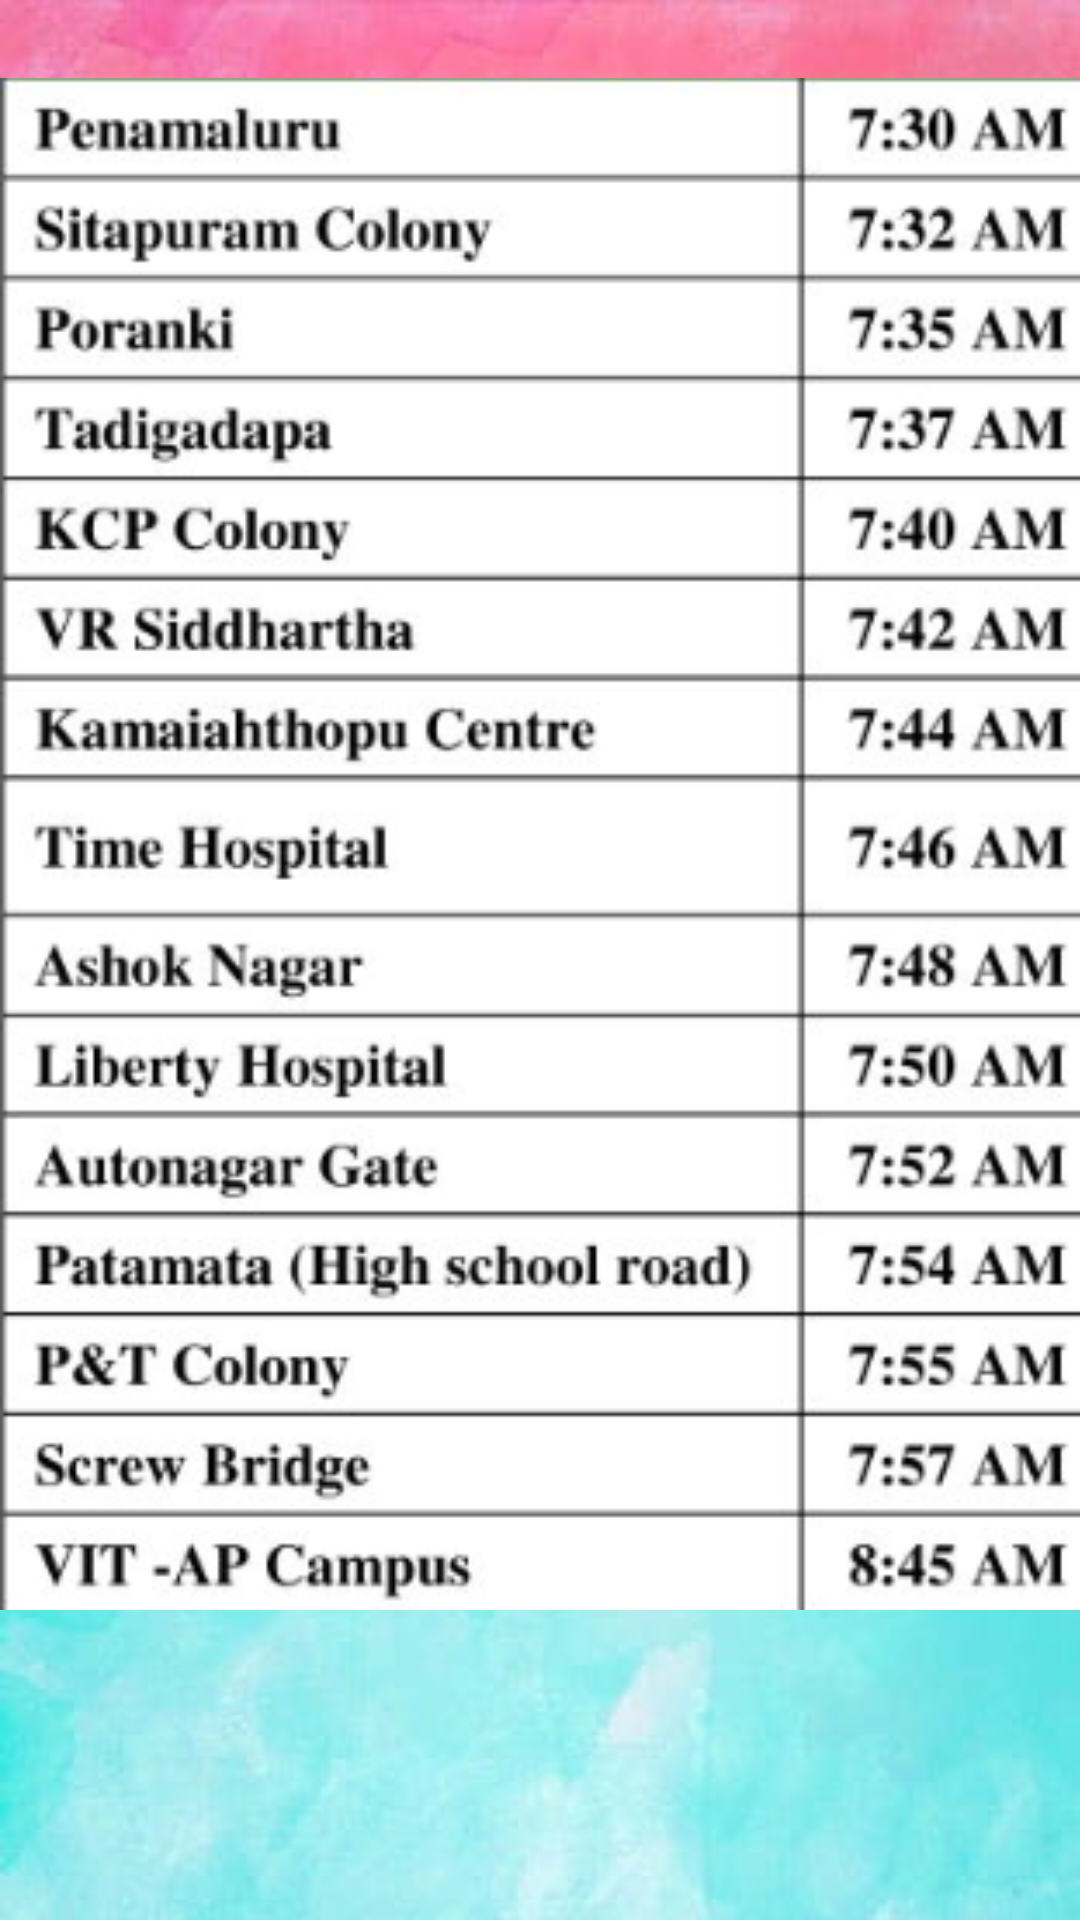

Reconstruct the res/layout file that produces this screen, plus the resources it refers to.
<!-- AndroidManifest.xml: application theme Theme.VitapBusLiveTracking -->
<!-- res/layout/activity_main17.xml -->
<?xml version="1.0" encoding="utf-8"?>
<androidx.constraintlayout.widget.ConstraintLayout xmlns:android="http://schemas.android.com/apk/res/android"
    xmlns:app="http://schemas.android.com/apk/res-auto"
    xmlns:tools="http://schemas.android.com/tools"
    android:layout_width="match_parent"
    android:layout_height="match_parent"
    tools:context=".MainActivity17"
    android:background="@drawable/img_14">

    <ImageView
        android:id="@+id/imageView6"
        android:layout_width="371dp"
        android:layout_height="718dp"
        app:layout_constraintBottom_toBottomOf="parent"
        app:layout_constraintTop_toTopOf="parent"
        app:layout_constraintVertical_bias="1.0"
        app:srcCompat="@drawable/img_7"
        tools:layout_editor_absoluteX="20dp" />
</androidx.constraintlayout.widget.ConstraintLayout>
<!-- resources referenced by this layout -->
<resources>
  <!-- drawable img_14: png bitmap (drawable, 294992 bytes) -->
  <!-- drawable img_7: png bitmap (drawable, 75072 bytes) -->
  <style name="Theme.VitapBusLiveTracking" parent="Base.Theme.VitapBusLiveTracking" />
  <style name="Base.Theme.VitapBusLiveTracking" parent="Theme.Material3.DayNight.NoActionBar">
          
          
      </style>
</resources>
